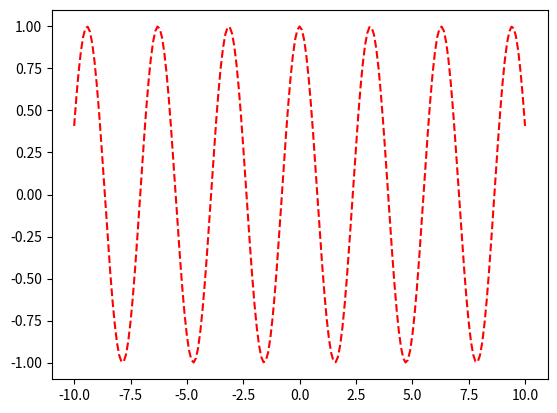

Write the Python code that produced this figure.
import numpy as np
import matplotlib.pyplot as plt

# arr= np.array([1,2,3,4,5])
# print(arr)

# A= np.array([[1,2,3],[7,8,9]])
# # print(A)
# # A = np.array([[1,2,3],
# #              [7,8,9]])
# # print(A)
# A=np.array([[1,2,\
#              3],
#             7,8,9])
# # print(A)

# v=np.arange(1,7)
# print(v,"\n")
# v=np.arange(-2,7)
# print(v,"\n")
# v=np.arange(1,10,3)
# print(v,"\n")
# v=np.arange(1,10.1,3)
# print(v,"\n")
# v=np.arange(1,11,3)
# print(v,"\n")
# v=np.arange(1,2,0.1)
# print(v,"\n")


# v=np.linspace(1,3,4)
# print(v)
# v=np.linspace(1,10,4)
# print(v)

# X=np.ones((2,3))
# Y=np.zeros((2,3,4))
# Z=np.eye(3)
# Q=np.random.rand(2,5)
# # print(X,"\n\n",Y,"\n\n",Z,"\n\n",Q)
#
# U=np.block([[A],[X,Z]])
# print(U)


# V = np.block([[
# np.block([
# np.block([[np.linspace(1,3,3)],
# [np.zeros((2,3))]]) ,
# np.ones((3,1))])
# ],
# [np.array([100, 3, 1/2, 0.333])]] )
# print(V)

# P=np.block([[np.linspace(1,6,6)],[np.zeros((3,6))]])
# print(P)

#4.2
# print(V[0,2])
# print(V[3,0])
# print(V[3,3])
# print(V[-1,-1])
# print(V[-4,-3])
#
# print( V[3,:] )
# print( V[:,2] )
# print( V[3,0:3] )
# print( V[np.ix_([0,2,3],[0,-1])] )
# print("\n\n")
#
# print( V[3] )

#4.3
# Q = np.delete(V, 2, 0)

# print(Q)

# Q = np.delete(V, 3, 0)
# print(Q)
# v = np.arange(1,7)
# print("\n\n")
# print( np.delete(v, 3, 0) )

#4.4
# print(np.size(v),
# np.shape(v),
# np.size(V),
# np.shape(V))

#4.5
# A = np.array([[1, 0, 0],
# [2, 3, -1],
# [0, 7, 2]] )
# B = np.array([[1, 2, 3],
# [-1, 5, 2],
# [2, 2, 2]] )
# print( A+B )
# print( A-B )
# print( A+2 )
# print( 2*A )

# MM1 = A@B
# print(MM1)
# MM2 = B@A
# print(MM2)

# MT1 = A*B
# print(MT1)
# MT2 = B*A
# print(MT2)

# DT1=A/B
# print(DT1)


# C = np.linalg.solve(A,MM1)
# print(C)
# print(B)
# x = np.ones((3,1))
# b = A@x
# y = np.linalg.solve(A,b)
# print(y)

# PM = np.linalg.matrix_power(A,2)
# PT = A**2
# print(A)
# print(PT)
# print(PM)

# print(A.T)
# print(A.transpose())
# print(A.conj().T)
# print(A.conj().transpose())



# A == B
# A != B
# 2 < A
# A > B
# A < B
# A >= B
# A <= B

# np.logical_not(A)
# print(np.logical_and(A, B),
# np.logical_or(A, B),
# np.logical_xor(A, B))

# print( np.all(A) )
# print( np.any(A) )

# print( v > 4 )
# print( np.logical_or(v>4, v<2))
# print( np.nonzero(v>4) )
# print( v[np.nonzero(v>4) ] )
# print(A)
# print(np.max(A))
# print(np.min(A))
# print(np.max(A,0))
# print(np.max(A,1))
# print( A.flatten() )
# print( A.flatten('F') )

#Matlabplotlib
# x = [1,2,3]
# y = [4,6,5]
# plt.plot(x,y)
# plt.show()


# x = np.arange(0.0, 2.0, 0.01)
# y = np.sin(2.0*np.pi*x)
# plt.plot(x,y,'r:',linewidth=3)
# plt.xlabel('Czas')
# plt.ylabel('Pozycja')
# plt.title('Nasz pierwszy wykres')
# plt.grid(True)
#
#
# plt.show()


# x = np.arange(0.0, 2.0, 0.01)
# y1 = np.sin(2.0*np.pi*x)
# y2 = np.cos(2.0*np.pi*x)
# plt.plot(x,y1,'r:',x,y2,'g')
# plt.legend(('dane y1','dane y2'))
# plt.xlabel('Czas')
# plt.ylabel('Pozycja')
# plt.title('Wykres')
# plt.grid(True)
# plt.show()


# x = np.arange(0.0, 2.0, 0.01)
# y1 = np.sin(2.0*np.pi*x)
# y2 = np.cos(2.0*np.pi*x)
# y = y1*y2
# l1, = plt.plot(x,y,'b')
# l2,l3 = plt.plot(x,y1,'r:',x,y2,'g')
# plt.legend((l2,l3,l1),('dane y1','dane y2','y1*y2'))
# plt.xlabel('Czas')
# plt.ylabel('Pozycja')
# plt.title('Wykres')
# plt.grid(True)
# plt.show()

#ZADANIA
#z3
A = np.block([np.block([
    [np.block([
        [np.arange(1,6)],
        [np.arange(5,0,-1)]
    ])],
    [np.block([
    np.zeros((3,2)),np.block([[np.full((2,3),2)],[np.arange(-90,-60,10)]])])]]),np.full((5,1),10)])
print(A)
#z4
B=A[1]+A[3]
print("\n\n",B)

#z5
C=np.max(A,axis=0)
print("\n\n",C)

#z6
D=np.delete(B,(0,-1))
print("\n\n",D)

#z7
D[D==4]=0
print("\n\n",D)

#z8

index=[max(C)]
E=np.delete(C,np.argwhere((C==np.max(C)) | (C==np.min(C))))
print("\n\n",E)

#z9
# row,col=A.shape
# for i in range (row):
#     if(np.max(A[i])==np.max(A) and np.min(A[i])==np.min(A)): print(A[i])

#z10
# MM1=D@E
# print("\n",MM1)
# MT1=D*E
# print("\n",MT1)

#z11

# def fun1(a):
#     A=np.random.randint(11, size=(a, a))
#     print("\n",A)
#     s=0
#     for i in range(a):
#         s+=A[(i,i)]
#     print(s)
#
# fun1(4)

#z12

# def fun2(a):
#     A=np.random.randint(11, size=(a, a))
#     print("\n",A)
#     s=0
#     for i in range(a):
#         A[(i,i)]=0
#         A[(a-i-1,i)]=0
#     print("\n",A)
#
# fun2(8)

#z13

def fun3(a):
    A=np.random.randint(11, size=(a, a))
    print("\n",A)
    s=0
    for i in range(a):
        for j in range(a):
            if((i%2)!=0): s+=A[i,j]


    print(s)

fun3(6)

#z14
x=np.arange(-10,10.1,0.1)
y=lambda x:plt.plot(x,np.cos(2*x),'--',color='red')
print(y(x))
plt.show()

#z15


